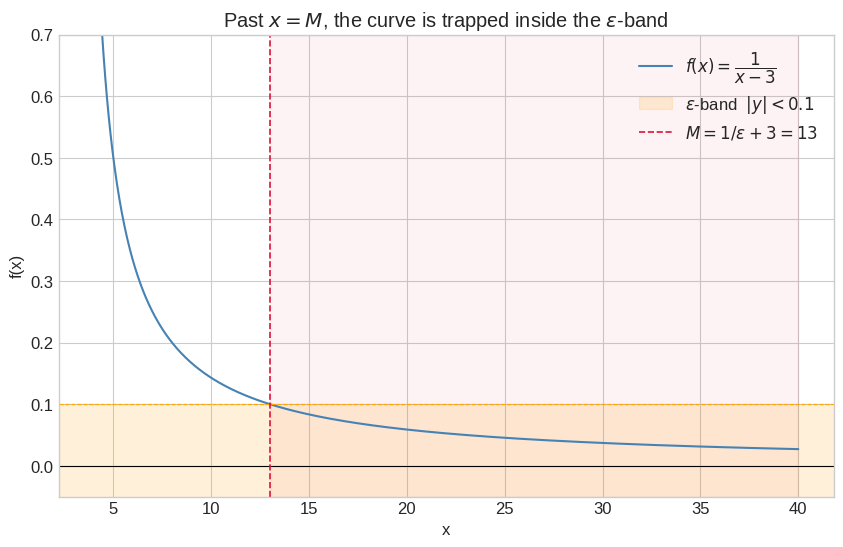
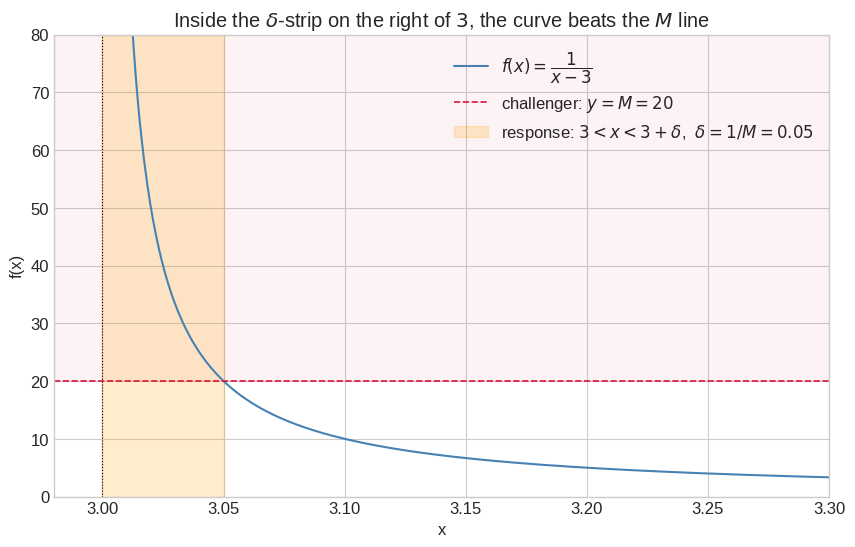

Here is the Python script that generated these plots, in order:
# Setup
import numpy as np
import matplotlib.pyplot as plt
import pandas as pd

%matplotlib inline
plt.style.use('seaborn-v0_8-whitegrid')
plt.rcParams['figure.figsize'] = [10, 6]
plt.rcParams['font.size'] = 12

# Verify the rule M = 1/eps + 3 numerically for a few tolerances.

def f(x):
    return 1.0 / (x - 3)

def M_of(eps):
    return 1.0 / eps + 3.0

eps_vals = [0.1, 0.01, 0.001, 1e-6]

rows = []
for eps in eps_vals:
    M = M_of(eps)
    # Sample a point just past M and one well past M
    x_edge = M + 1e-6                     # essentially at the boundary
    x_far  = M * 10                        # 10x past the threshold
    rows.append({
        'epsilon': eps,
        'M = 1/eps + 3': M,
        'x_edge': x_edge,
        '|f(x_edge)|': abs(f(x_edge)),
        'edge < eps?': abs(f(x_edge)) < eps,
        'x_far': x_far,
        '|f(x_far)|': abs(f(x_far)),
        'far < eps?': abs(f(x_far)) < eps,
    })

df = pd.DataFrame(rows)
with pd.option_context('display.float_format', lambda v: f'{v:.6g}'):
    print(df.to_string(index=False))

# Visualize: pick eps = 0.1, draw f(x), the +/- eps band, and the M cutoff.

eps = 0.1
M = M_of(eps)

x = np.linspace(4, 40, 800)
y = f(x)

fig, ax = plt.subplots()
ax.plot(x, y, color='steelblue', label=r'$f(x) = \dfrac{1}{x-3}$')

# Horizontal asymptote y = 0
ax.axhline(0, color='black', lw=0.8)

# The epsilon band around 0
ax.axhspan(-eps, eps, color='orange', alpha=0.15,
           label=fr'$\epsilon$-band  $|y| < {eps}$')
ax.axhline( eps, color='orange', lw=0.8, ls='--')
ax.axhline(-eps, color='orange', lw=0.8, ls='--')

# The threshold M
ax.axvline(M, color='crimson', lw=1.2, ls='--',
           label=fr'$M = 1/\epsilon + 3 = {M:g}$')
ax.axvspan(M, x[-1], color='crimson', alpha=0.05)

ax.set_xlabel('x')
ax.set_ylabel('f(x)')
ax.set_title(r'Past $x = M$, the curve is trapped inside the $\epsilon$-band')
ax.legend(loc='upper right')
ax.set_ylim(-0.05, 0.7)
plt.show()

print(f'At the boundary x = M = {M}:  f(M) = {f(M):.6f}  (compare to eps = {eps})')

# Auto-check the practice solutions numerically.
# For each problem: pick an eps, compute the claimed M, then verify that
# the error is < eps at x = M + small and comfortably < eps far past M.

problems = [
    ('P1: 1/x -> 0',           lambda x: 1/x,           0,   lambda e: 1/e),
    ('P2: 1/(x+5) -> 0',       lambda x: 1/(x+5),       0,   lambda e: 1/e - 5),
    ('P3: 2/(x-1) -> 0',       lambda x: 2/(x-1),       0,   lambda e: 2/e + 1),
    ('P4: 1/sqrt(x) -> 0',     lambda x: 1/np.sqrt(x),  0,   lambda e: 1/e**2),
    ('P5: (3x+1)/x -> 3',      lambda x: (3*x + 1)/x,   3,   lambda e: 1/e),
]

eps = 0.01

rows = []
for name, f_prob, L, M_rule in problems:
    M = M_rule(eps)
    # Guard against a negative M (e.g. P2 with large eps): boundary test only makes
    # sense for x > 0, so clamp for the sample point.
    x_edge = max(M, 1) + 1e-3
    x_far  = max(M, 1) * 10
    rows.append({
        'problem': name,
        'eps': eps,
        'M': M,
        '|f(M+)-L|': abs(f_prob(x_edge) - L),
        'edge < eps?': abs(f_prob(x_edge) - L) < eps,
        '|f(10M)-L|': abs(f_prob(x_far) - L),
        'far < eps?': abs(f_prob(x_far) - L) < eps,
    })

with pd.option_context('display.float_format', lambda v: f'{v:.6g}'):
    print(pd.DataFrame(rows).to_string(index=False))

# Numerically verify the rule delta = 1/M across several challenger high-scores.

def f_inf(x):
    return 1.0 / (x - 3)

M_vals = [10, 100, 1_000, 1_000_000]

rows = []
for M in M_vals:
    delta = 1.0 / M
    # Pick a point strictly inside (3, 3 + delta) and at the very edge
    x_inside = 3 + delta / 2
    x_edge   = 3 + delta            # boundary: f(x) should equal M exactly
    rows.append({
        'M (challenger)': M,
        'delta = 1/M': delta,
        'x_inside = 3 + delta/2': x_inside,
        'f(x_inside)': f_inf(x_inside),
        'inside beats M?': f_inf(x_inside) > M,
        'x_edge = 3 + delta': x_edge,
        'f(x_edge)': f_inf(x_edge),
    })

with pd.option_context('display.float_format', lambda v: f'{v:.6g}'):
    print(pd.DataFrame(rows).to_string(index=False))

# Visualize: pick M = 20 (high-score), find delta = 1/M, and show that inside
# the vertical strip 3 < x < 3 + delta the curve is above the horizontal line y = M.

M_hi = 20.0
delta_hi = 1.0 / M_hi   # = 0.05

x = np.linspace(3.001, 3.5, 800)
y = 1.0 / (x - 3)

fig, ax = plt.subplots()
ax.plot(x, y, color='steelblue', label=r'$f(x) = \dfrac{1}{x-3}$')

# The vertical asymptote at x = 3
ax.axvline(3, color='black', lw=0.8, ls=':')

# The challenger's high-score line y = M
ax.axhline(M_hi, color='crimson', lw=1.2, ls='--',
           label=fr'challenger: $y = M = {M_hi:g}$')
ax.axhspan(M_hi, 100, color='crimson', alpha=0.05)

# The response: delta strip on the right of x = 3
ax.axvspan(3, 3 + delta_hi, color='orange', alpha=0.20,
           label=fr'response: $3 < x < 3+\delta$,  $\delta = 1/M = {delta_hi:g}$')

ax.set_xlabel('x')
ax.set_ylabel('f(x)')
ax.set_title(r'Inside the $\delta$-strip on the right of $3$, the curve beats the $M$ line')
ax.set_xlim(2.98, 3.30)
ax.set_ylim(0, 80)
ax.legend(loc='upper right')
plt.show()

# Sanity check: at the boundary x = 3 + delta, f(x) should equal exactly M.
x_edge = 3 + delta_hi
print(f'At x = 3 + delta = {x_edge}:   f(x) = {1/(x_edge - 3):.4f}   (target M = {M_hi})')
print(f'A bit closer, x = 3 + delta/2:  f(x) = {1/(delta_hi/2):.4f}   (should exceed M)')
